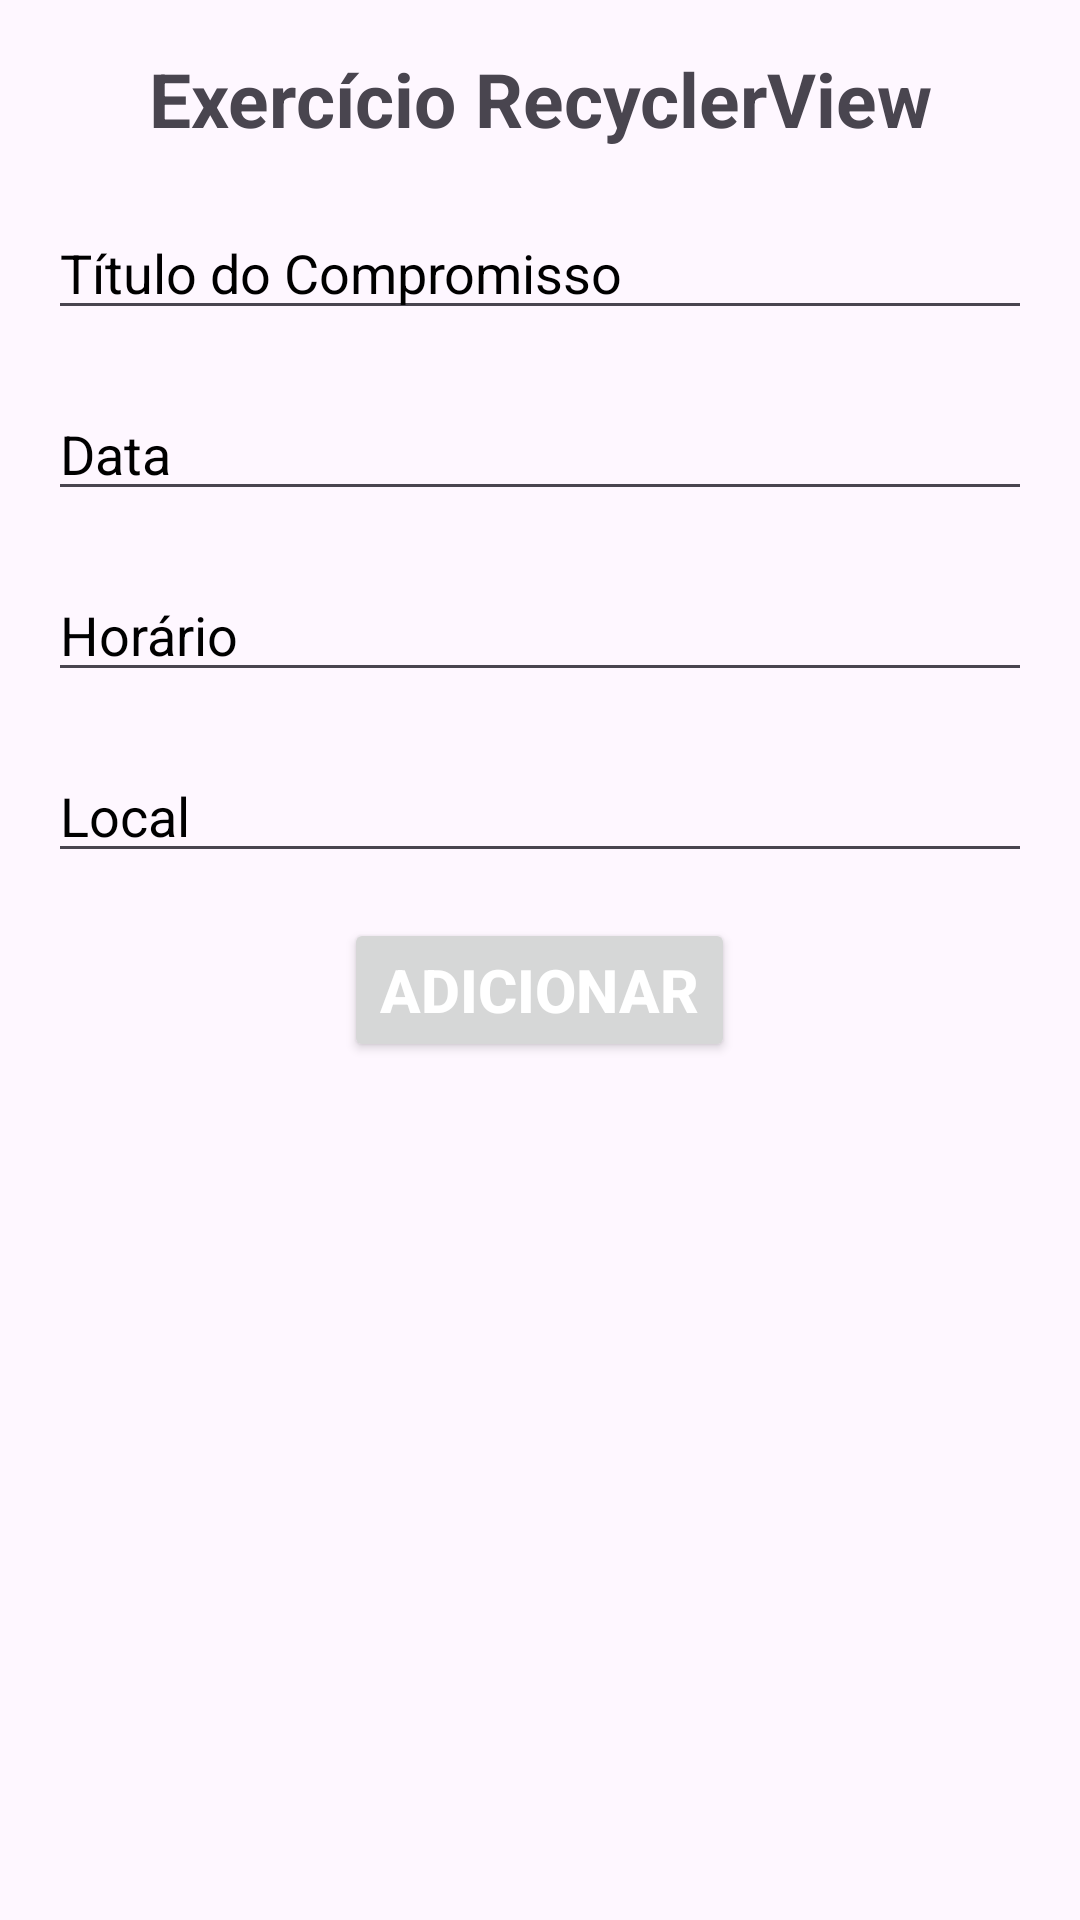

Android layout source for this screen:
<!-- AndroidManifest.xml: application theme Theme.ExercícioRecyclerView -->
<!-- res/layout/activity_main.xml -->
<?xml version="1.0" encoding="utf-8"?>
<LinearLayout
    xmlns:android="http://schemas.android.com/apk/res/android"
    xmlns:tools="http://schemas.android.com/tools"
    android:layout_width="match_parent"
    android:layout_height="match_parent"
    android:orientation="vertical"
    android:padding="16dp"
    tools:context=".activity.MainActivity">

    <TextView
        android:text="Exercício RecyclerView"
        android:textStyle="bold"
        android:textSize="25sp"
        android:textAlignment="center"
        android:layout_width="match_parent"
        android:layout_height="wrap_content"
        tools:ignore="HardcodedText" />

    <TextView
        android:layout_width="match_parent"
        android:layout_height="wrap_content" />

    
    <EditText
        android:id="@+id/editTitulo"
        android:layout_width="match_parent"
        android:layout_height="wrap_content"
        android:hint="Título do Compromisso"
        android:importantForAutofill="no"
        android:textColorHint="@color/black"
        tools:ignore="HardcodedText,TextFields" />

    <TextView
        android:layout_width="match_parent"
        android:layout_height="wrap_content" />

    <EditText
        android:id="@+id/editData"
        android:layout_width="match_parent"
        android:layout_height="wrap_content"
        android:hint="Data"
        android:importantForAutofill="no"
        android:textColorHint="@color/black"
        tools:ignore="HardcodedText,TextFields" />

    <TextView
        android:layout_width="match_parent"
        android:layout_height="wrap_content" />

    <EditText
        android:id="@+id/editHorario"
        android:layout_width="match_parent"
        android:layout_height="wrap_content"
        android:hint="Horário"
        android:importantForAutofill="no"
        android:textColorHint="@color/black"
        tools:ignore="Autofill,HardcodedText,TextFields" />

    <TextView
        android:layout_width="match_parent"
        android:layout_height="wrap_content" />

    <EditText
        android:id="@+id/editLocal"
        android:layout_width="match_parent"
        android:layout_height="wrap_content"
        android:hint="Local"
        android:importantForAutofill="no"
        android:textColorHint="@color/black"
        tools:ignore="Autofill,HardcodedText,TextFields" />

    <TextView
        android:layout_width="match_parent"
        android:layout_height="15dp" />

    
    <Button
        android:id="@+id/buttonAdicionar"
        android:layout_width="wrap_content"
        android:layout_height="wrap_content"
        android:layout_gravity="center"
        android:text="Adicionar"
        android:textColor="@color/white"
        android:textSize="20sp"
        android:textStyle="bold"
        tools:ignore="HardcodedText" />

    
    <TextView
        android:layout_width="match_parent"
        android:layout_height="15dp" />

    
    <androidx.recyclerview.widget.RecyclerView
        android:id="@+id/recyclerView"
        android:layout_width="match_parent"
        android:layout_height="0dp"
        android:layout_weight="1"
        tools:ignore="HardcodedText" />

</LinearLayout>
<!-- resources referenced by this layout -->
<resources>
  <style name="Theme.ExercícioRecyclerView" parent="Base.Theme.ExercícioRecyclerView" />
  <style name="Base.Theme.ExercícioRecyclerView" parent="Theme.Material3.DayNight.NoActionBar">
          
          
      </style>
  <!-- not gathered from this repository: default colours our renderer supplied (Android Studio template values) -->
  <color name="black">#FF000000</color>
  <color name="white">#FFFFFFFF</color>
</resources>
